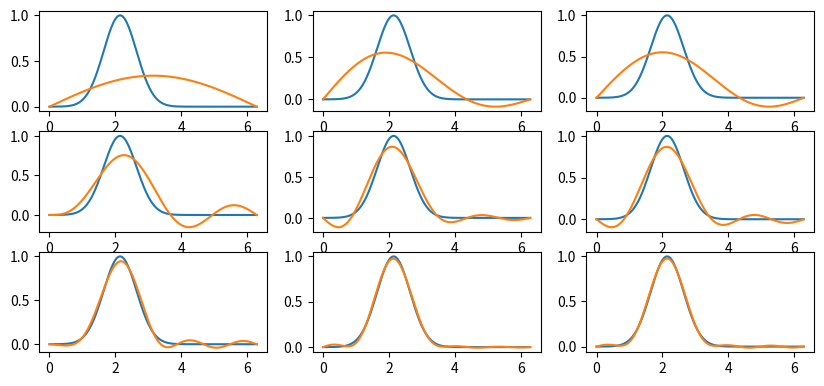

Generate this figure with matplotlib:
import numpy as np
import matplotlib.pyplot as plt
import scipy.linalg
from numpy.fft import fft, fftshift, ifft

n=200
x = np.linspace(0, 2*np.pi, n)

s1 = np.sin(1*x); s1=s1
s2 = np.sin(2*x)*2.5; s2=s2
s3 = np.sin(3*x)*5; s3=s3
s4 = np.sin(4*x)*7.5; s4=s4

f = np.exp(-2*np.square(x-np.pi+1))

a1=np.dot(f,s1); f1=a1*s1
a2=np.dot(f,s2); f2=a1*s1+a2*s2
a3=np.dot(f,s3); f3=a1*s1+a2*s2+a3*s3
a4=np.dot(f,s4); f4=a1*s1+a2*s2+a3*s3+a4*s4

# Create a figure with subplots
fig = plt.figure(figsize=(10, 6))

approx=0*x
for k in range(9):
    ax = fig.add_subplot(4, 3, k+1)
    s=np.sin((k+1)*x/2); s=s/np.sqrt(np.dot(s,s))
    a=np.dot(f,s)
    approx=approx+a*s
    plt.plot(x,f,x,approx)

# Show the figure
plt.show()
